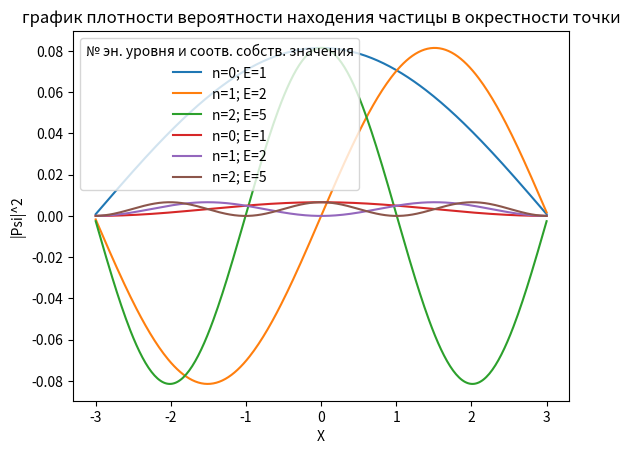

Write the Python code that produced this figure.
import numpy as np
import matplotlib.pyplot as plt


def get_gamilton(matrix_size, h, m, omega):
    H = np.zeros((matrix_size, matrix_size))
    for i in range(matrix_size):
        H[i, i] = 1 / h ** 2 + 0.5 * m * omega ** 2 * (i * h) ** 2
        if i > 0:
            H[i, i - 1] = -0.5 / h ** 2
            H[i - 1, i] = -0.5 / h ** 2
    return H


def get_graphics(L, N, eigenvectors, eigenvalues, ylabel, title):
    x = np.linspace(-L, L, N)
    for i in range(L):
        plt.plot(x, eigenvectors[:, i], label='n={}; E={}'.format(i, round(eigenvalues[i]), 2))
    plt.legend(title='№ эн. уровня и соотв. собств. значения', loc='upper left')
    plt.xlabel('X')
    plt.ylabel(ylabel)
    plt.title(title)
    plt.show()


if __name__=='__main__':
    m = 1
    omega = 0
    h = 0.01
    L = 3
    N = int(L / h)

    H = get_gamilton(N, h, m, omega)

    eigenvalues, eigenvectors = np.linalg.eigh(H)

    get_graphics(L, N, eigenvectors, eigenvalues, 'Psi', 'график собственной функции')

    for i in range(L):
        print('E_{} = {}'.format(i, eigenvalues[i]))

    eigenvectors = np.abs(eigenvectors) ** 2

    get_graphics(L, N, eigenvectors, eigenvalues, '|Psi|^2', 'график плотности вероятности находения частицы в окрестности точки')

